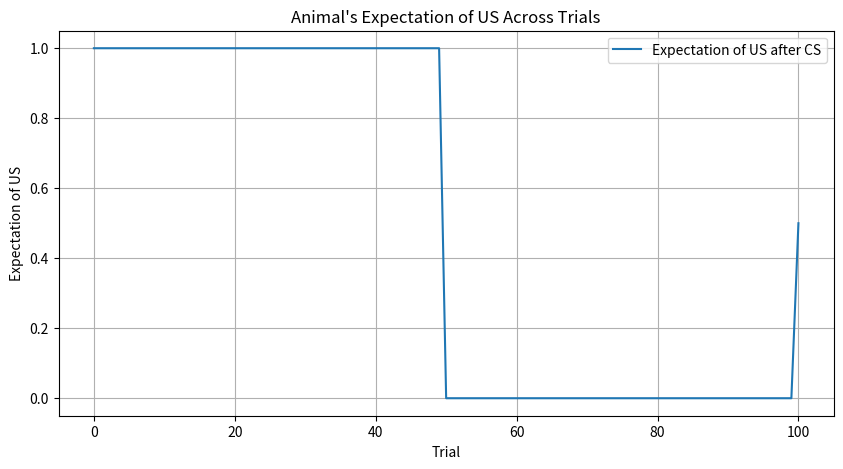

The script that saved this image:
import numpy as np
import matplotlib.pyplot as plt


# Configuration Parameters
conditioning_trials = 50
extinction_trials = 50
test_trials = 1
total_trials = conditioning_trials + extinction_trials + test_trials
learning_rate = 0.1
similarity_threshold = 0.5
delay_threshold = 10

# Part 1: Designing an appropriate array for the animal to update beliefs (condition - extinction - test)
def initialize_beliefs(conditioning_trials, extinction_trials, test_trials):

    # Initialize the belief array
    belief_array = np.zeros((conditioning_trials + extinction_trials + test_trials, 3))

    belief_array[:conditioning_trials, 0] = 1 # State 1 belief during conditioning phase
    belief_array[conditioning_trials:conditioning_trials+extinction_trials, 1] = 1 # State 2 belief during extinction phase
    belief_array[-1, 2] = 1 # State 3 belief during test trial

    return belief_array

# Part 2.1: A numpy array for expectations based on the states (condition - extinction - test)
def initialize_expectations(conditioning_trials, extinction_trials, test_trials):

    # Mapping the expectation to each trial
    expectation = np.zeros(conditioning_trials + extinction_trials + test_trials)
    expectation[:conditioning_trials] = 1.0 # High expectation during Conditioning
    expectation[conditioning_trials:conditioning_trials + extinction_trials] = 0.0 # Low expectation during Extinction
    expectation[-1] = 0.5 # Moderate expectation during Delayed Test

    return expectation
# Part 2.2: Plotting expectation
def plot_expectation(expectation):
    """
    Plot the expectation of receiving the US across trials.
    """
    plt.figure(figsize=(10, 5))
    plt.plot(expectation, label="Expectation of US after CS")
    plt.xlabel("Trial")
    plt.ylabel("Expectation of US")
    plt.title("Animal's Expectation of US Across Trials")
    plt.legend()
    plt.grid(True)
    plt.show()

# Part 3: Inferring beliefs based on the previous state, similarity, and time gap
def infer_belief(prev_state, similarity, delay):
    """
    Parameters:
    - prev_state (int): the last inferred state
    - similarity (float): representing how similar the previous state and the current state (the value is between 0 and 1)
    - delay (int): indicating the time passed since the last trial. (In days)

    :return:
    - belief (numpy array): the belief distribution array over states [P(state 1), P(state 2), P(State 3)].
    """
    belief = np.zeros(3, float)

    similarity_threshold = 0.5
    delay_threshold = 10

    if similarity > similarity_threshold:
        # If similarity is high, it favors the previous state
        belief[prev_state - 1] = 1 - delay / (delay + delay_threshold)  # Decay function
    else:
        # If similarity is low, it favors a shift to a different state (extinction or something new)
        if prev_state == 1:
            belief[1] = 1 - similarity # Shift to extinction state if from conditioning
        elif prev_state == 2:
            belief[2] = 1 - similarity # Shift to test state if from extinction

    # Adjustment based on delay
    if delay > delay_threshold:
        # If the delay is long, introduces uncertainty, it favors the test state
        belief[2] += delay / (delay + delay_threshold)

    # Normalize belief distribution so it sums to 1
    belief = belief / belief.sum() if belief.sum() > 0 else belief

    return belief


# Part 4: Using the RW model the update association strength
def update_association_strengths(associations, belief, learning_rate, reward):
    """
    Parameters:
    - associations (np.array): current association strengths for each state.
    - belief (np.array): Current belief distribution over states.
    - learning_rate (float): learning rate for the association update (between 0.0 and 1.0).
    - reward (float): the actual reward (US) for the current trial.

    :return:
    - association_strengths: updated association strengths for each state.
    """

    prediction = np.dot(associations, belief)
    prediction_error = reward - prediction

    delta = learning_rate * belief * prediction_error
    associations += delta
    return associations


# Initialize belief array and expectation array
belief_array = initialize_beliefs(conditioning_trials, extinction_trials, test_trials)
expectation = initialize_expectations(conditioning_trials, extinction_trials, test_trials)

# Print belief array and expectation shapes for verification
print("Belief array shape:", belief_array.shape)
print("Expectation shape:", expectation.shape)

# Plot expectation
plot_expectation(expectation)

# Initialize association strengths
associations = np.zeros(3, float)


# Trial sequence demonstrating conditioning, extinction, and test phases
# Trial 1: Conditioning trial (high similarity, low delay)
belief = infer_belief(1, similarity=0.8, delay=2)  # High similarity, low delay -> Strong belief in State 1
reward = 1  # US presented
print("Before Trial 1:", associations)
associations = update_association_strengths(associations, belief, learning_rate, reward)
print("After Trial 1:", associations)

# Trial 2: Extinction trial (low similarity, low delay)
belief = infer_belief(1, similarity=0.3, delay=2)  # Low similarity, low delay -> Shift to State 2
reward = 0  # No US
print("Before Trial 2:", associations)
associations = update_association_strengths(associations, belief, learning_rate, reward)
print("After Trial 2:", associations)

# Trial 3: Test trial (low similarity, high delay)
belief = infer_belief(2, similarity=0.3, delay=15)  # Low similarity, high delay -> Shift to State 3
reward = 1  # Test trial with US
print("Before Trial 3:", associations)
associations = update_association_strengths(associations, belief, learning_rate, reward)
print("After Trial 3:", associations)

# Final summary of associations after all trials
print("Final associative strengths:", associations)

